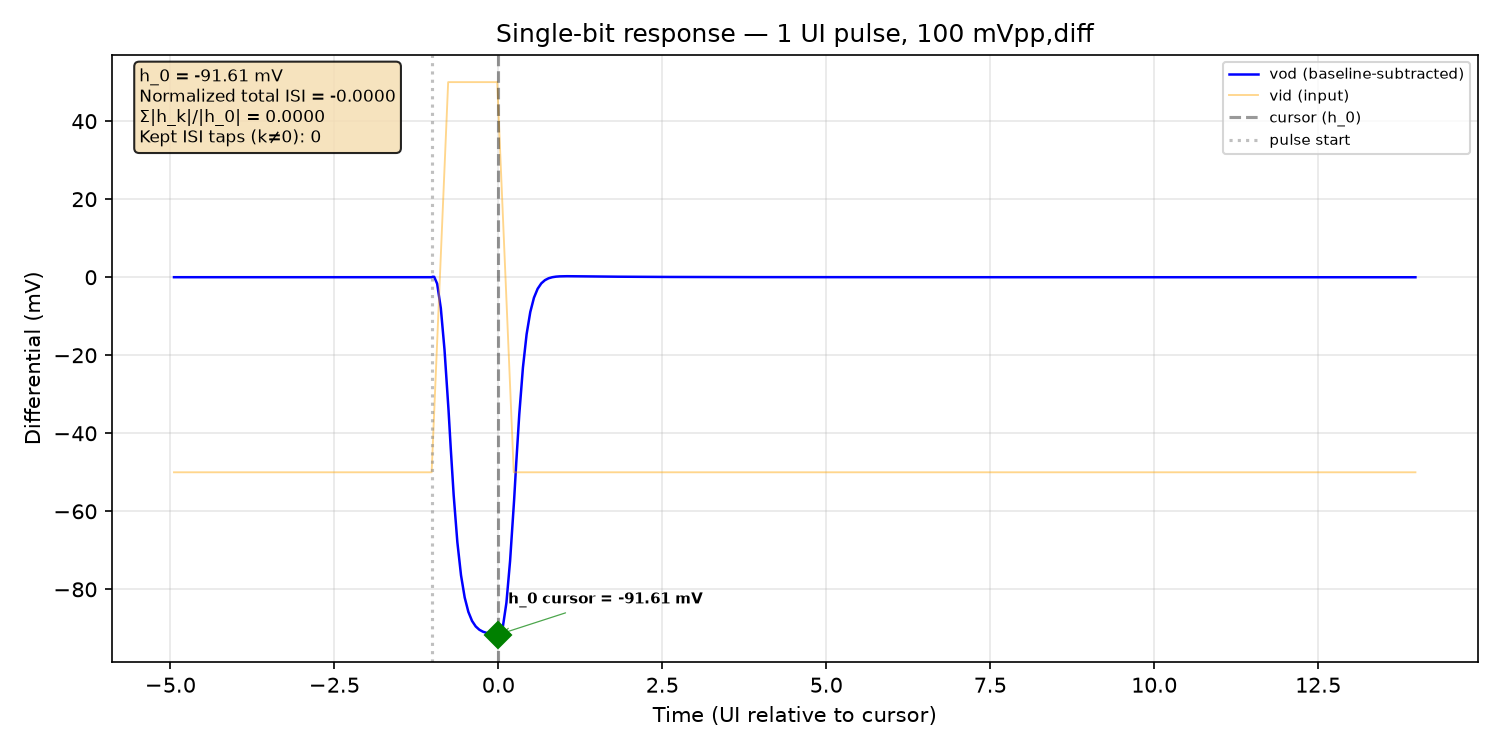

The file beside this chart, header and first rows:
time_s, v_outp, v_outn, v_inp, v_inn, vod, vid
0.0, 1.433, 1.383, 1.325, 1.375, 0.05056, -0.05
5e-15, 1.433, 1.383, 1.325, 1.375, 0.05056, -0.05
1e-14, 1.433, 1.383, 1.325, 1.375, 0.05056, -0.05
2e-14, 1.433, 1.383, 1.325, 1.375, 0.05056, -0.05
4e-14, 1.433, 1.383, 1.325, 1.375, 0.05056, -0.05
8e-14, 1.433, 1.383, 1.325, 1.375, 0.05056, -0.05
1.6e-13, 1.433, 1.383, 1.325, 1.375, 0.05056, -0.05
3.2e-13, 1.433, 1.383, 1.325, 1.375, 0.05056, -0.05
6.4e-13, 1.433, 1.383, 1.325, 1.375, 0.05056, -0.05
1.28e-12, 1.433, 1.383, 1.325, 1.375, 0.05056, -0.05
2.28e-12, 1.433, 1.383, 1.325, 1.375, 0.05056, -0.05
3.28e-12, 1.433, 1.383, 1.325, 1.375, 0.05056, -0.05
4.28e-12, 1.433, 1.383, 1.325, 1.375, 0.05056, -0.05
5.28e-12, 1.433, 1.383, 1.325, 1.375, 0.05056, -0.05
6.28e-12, 1.433, 1.383, 1.325, 1.375, 0.05056, -0.05
7.28e-12, 1.433, 1.383, 1.325, 1.375, 0.05056, -0.05
8.28e-12, 1.433, 1.383, 1.325, 1.375, 0.05056, -0.05
9.28e-12, 1.433, 1.383, 1.325, 1.375, 0.05056, -0.05
1.028e-11, 1.433, 1.383, 1.325, 1.375, 0.05056, -0.05
1.128e-11, 1.433, 1.383, 1.325, 1.375, 0.05056, -0.05
1.228e-11, 1.433, 1.383, 1.325, 1.375, 0.05056, -0.05
1.328e-11, 1.433, 1.383, 1.325, 1.375, 0.05056, -0.05
1.428e-11, 1.433, 1.383, 1.325, 1.375, 0.05056, -0.05
1.528e-11, 1.433, 1.383, 1.325, 1.375, 0.05056, -0.05
1.628e-11, 1.433, 1.383, 1.325, 1.375, 0.05056, -0.05
1.728e-11, 1.433, 1.383, 1.325, 1.375, 0.05056, -0.05
1.828e-11, 1.433, 1.383, 1.325, 1.375, 0.05056, -0.05
1.928e-11, 1.433, 1.383, 1.325, 1.375, 0.05056, -0.05
2.028e-11, 1.433, 1.383, 1.325, 1.375, 0.05056, -0.05
2.128e-11, 1.433, 1.383, 1.325, 1.375, 0.05056, -0.05
2.228e-11, 1.433, 1.383, 1.325, 1.375, 0.05056, -0.05
2.328e-11, 1.433, 1.383, 1.325, 1.375, 0.05056, -0.05
2.428e-11, 1.433, 1.383, 1.325, 1.375, 0.05056, -0.05
2.528e-11, 1.433, 1.383, 1.325, 1.375, 0.05056, -0.05
2.628e-11, 1.433, 1.383, 1.325, 1.375, 0.05056, -0.05
2.728e-11, 1.433, 1.383, 1.325, 1.375, 0.05056, -0.05
2.828e-11, 1.433, 1.383, 1.325, 1.375, 0.05056, -0.05
2.928e-11, 1.433, 1.383, 1.325, 1.375, 0.05056, -0.05
3.028e-11, 1.433, 1.383, 1.325, 1.375, 0.05056, -0.05
3.128e-11, 1.433, 1.383, 1.325, 1.375, 0.05056, -0.05
3.228e-11, 1.433, 1.383, 1.325, 1.375, 0.05056, -0.05
3.328e-11, 1.433, 1.383, 1.325, 1.375, 0.05056, -0.05
3.428e-11, 1.433, 1.383, 1.325, 1.375, 0.05056, -0.05
3.528e-11, 1.433, 1.383, 1.325, 1.375, 0.05056, -0.05
3.628e-11, 1.433, 1.383, 1.325, 1.375, 0.05056, -0.05
3.728e-11, 1.433, 1.383, 1.325, 1.375, 0.05056, -0.05
3.828e-11, 1.433, 1.383, 1.325, 1.375, 0.05056, -0.05
3.928e-11, 1.433, 1.383, 1.325, 1.375, 0.05056, -0.05
4.028e-11, 1.433, 1.383, 1.325, 1.375, 0.05056, -0.05
4.128e-11, 1.433, 1.383, 1.325, 1.375, 0.05056, -0.05
4.228e-11, 1.433, 1.383, 1.325, 1.375, 0.05056, -0.05
4.328e-11, 1.433, 1.383, 1.325, 1.375, 0.05056, -0.05
4.428e-11, 1.433, 1.383, 1.325, 1.375, 0.05056, -0.05
4.528e-11, 1.433, 1.383, 1.325, 1.375, 0.05056, -0.05
4.628e-11, 1.433, 1.383, 1.325, 1.375, 0.05056, -0.05
4.728e-11, 1.433, 1.383, 1.325, 1.375, 0.05056, -0.05
4.828e-11, 1.433, 1.383, 1.325, 1.375, 0.05056, -0.05
4.928e-11, 1.433, 1.383, 1.325, 1.375, 0.05056, -0.05
5.028e-11, 1.433, 1.383, 1.325, 1.375, 0.05056, -0.05
5.128e-11, 1.433, 1.383, 1.325, 1.375, 0.05056, -0.05
... 978 more rows
